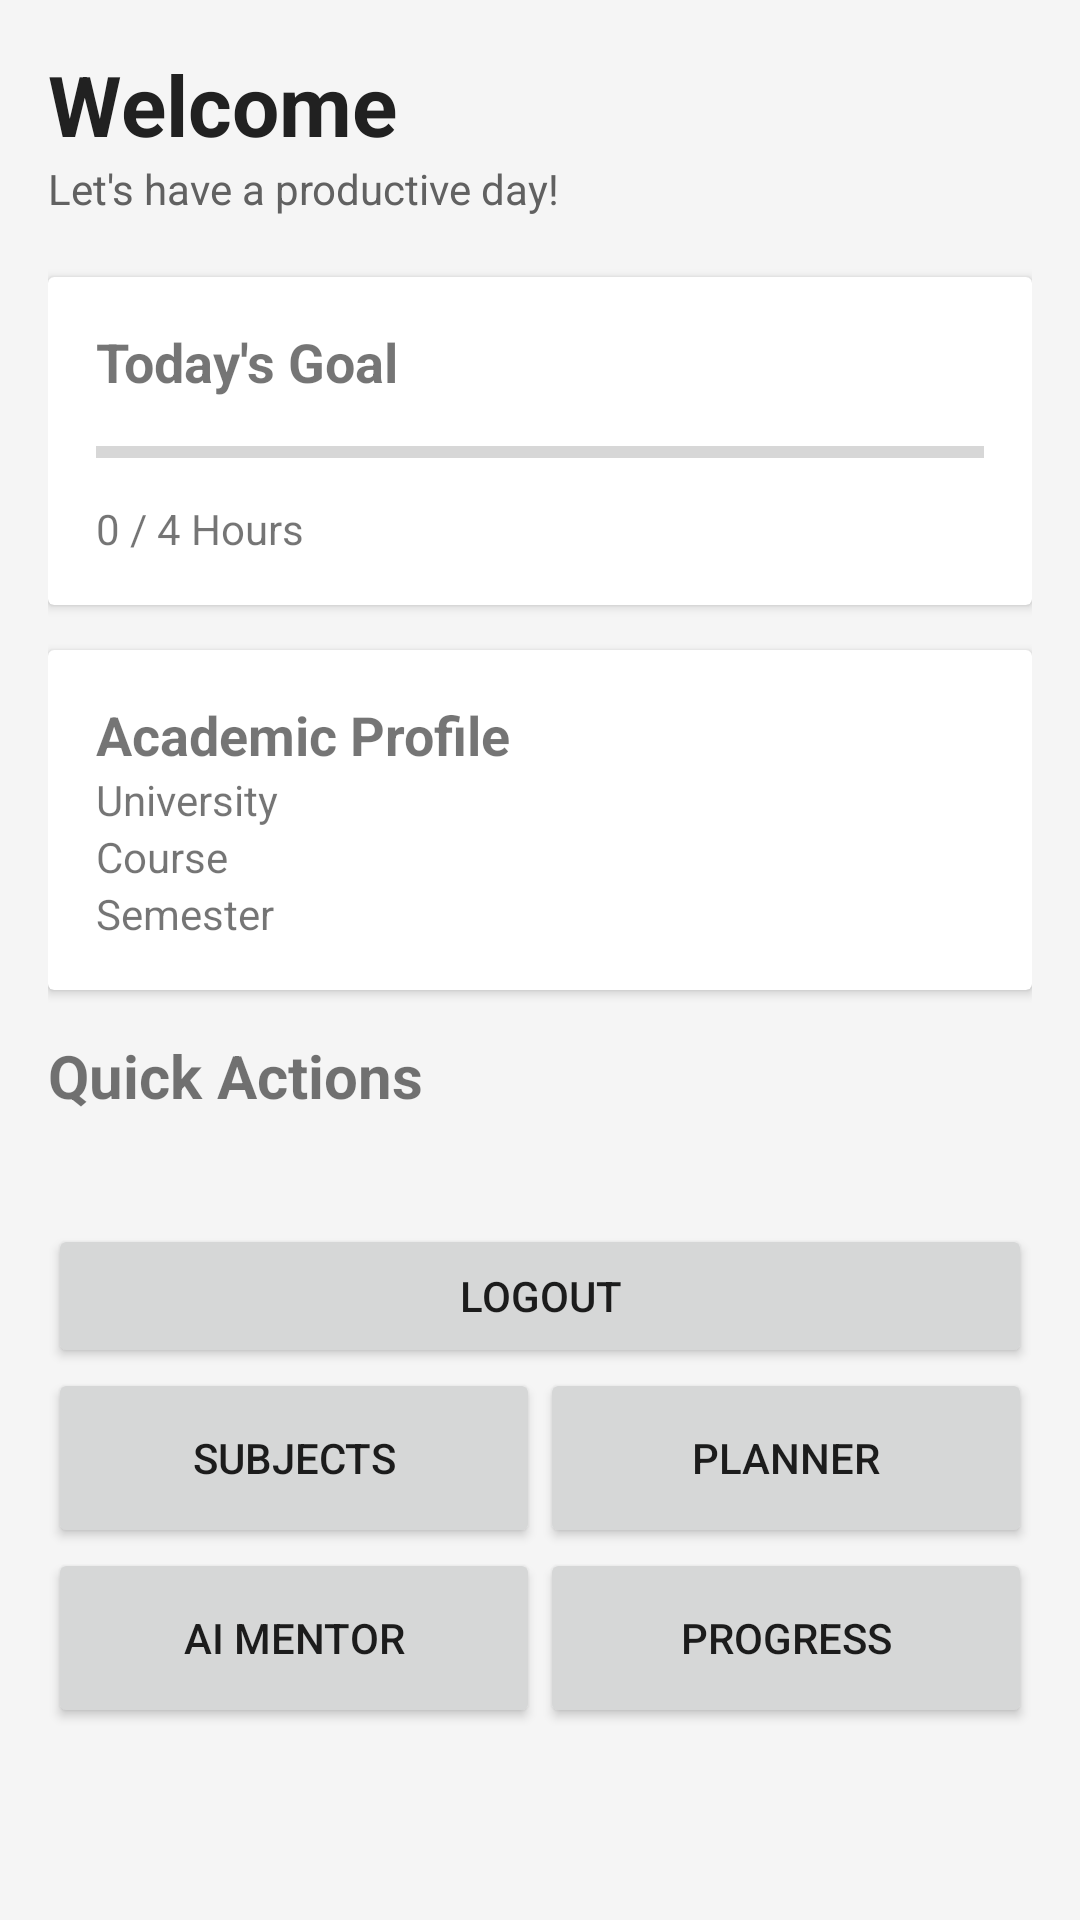

Reconstruct the res/layout file that produces this screen, plus the resources it refers to.
<!-- AndroidManifest.xml: application theme Theme.Comstudyplanner -->
<!-- res/layout/activity_dashboard.xml -->
<?xml version="1.0" encoding="utf-8"?>
<ScrollView xmlns:android="http://schemas.android.com/apk/res/android"
    android:layout_width="match_parent"
    android:layout_height="match_parent"
    android:background="#F5F5F5">

    <LinearLayout
        android:layout_width="match_parent"
        android:layout_height="wrap_content"
        android:orientation="vertical"
        android:padding="16dp">

        <TextView
            android:id="@+id/tvWelcome"
            android:layout_width="wrap_content"
            android:layout_height="wrap_content"
            android:text="Welcome"
            android:textSize="28sp"
            android:textStyle="bold"
            android:textColor="#212121"/>

        <TextView
            android:layout_width="wrap_content"
            android:layout_height="wrap_content"
            android:text="Let's have a productive day!"
            android:textColor="#616161"
            android:layout_marginBottom="20dp"/>

        <androidx.cardview.widget.CardView
            android:layout_width="match_parent"
            android:layout_height="wrap_content"
            android:layout_marginBottom="15dp">

            <LinearLayout
                android:layout_width="match_parent"
                android:layout_height="wrap_content"
                android:orientation="vertical"
                android:padding="16dp">

                <TextView
                    android:layout_width="wrap_content"
                    android:layout_height="wrap_content"
                    android:text="Today's Goal"
                    android:textStyle="bold"
                    android:textSize="18sp"/>

                <ProgressBar
                    android:id="@+id/progressStudy"
                    style="?android:attr/progressBarStyleHorizontal"
                    android:layout_width="match_parent"
                    android:layout_height="wrap_content"
                    android:max="100"
                    android:progress="0"
                    android:layout_marginTop="10dp"/>

                <TextView
                    android:id="@+id/tvStudyProgress"
                    android:layout_width="wrap_content"
                    android:layout_height="wrap_content"
                    android:text="0 / 4 Hours"
                    android:layout_marginTop="8dp"/>

            </LinearLayout>

        </androidx.cardview.widget.CardView>

        <androidx.cardview.widget.CardView
            android:layout_width="match_parent"
            android:layout_height="wrap_content"
            android:layout_marginBottom="15dp">

            <LinearLayout
                android:layout_width="match_parent"
                android:layout_height="wrap_content"
                android:orientation="vertical"
                android:padding="16dp">

                <TextView
                    android:layout_width="wrap_content"
                    android:layout_height="wrap_content"
                    android:text="Academic Profile"
                    android:textStyle="bold"
                    android:textSize="18sp"/>

                <TextView
                    android:id="@+id/tvUniversity"
                    android:layout_width="wrap_content"
                    android:layout_height="wrap_content"
                    android:text="University"/>

                <TextView
                    android:id="@+id/tvCourse"
                    android:layout_width="wrap_content"
                    android:layout_height="wrap_content"
                    android:text="Course"/>

                <TextView
                    android:id="@+id/tvSemester"
                    android:layout_width="wrap_content"
                    android:layout_height="wrap_content"
                    android:text="Semester"/>

            </LinearLayout>

        </androidx.cardview.widget.CardView>

        <TextView
            android:layout_width="wrap_content"
            android:layout_height="wrap_content"
            android:text="Quick Actions"
            android:textSize="20sp"
            android:textStyle="bold"
            android:layout_marginBottom="12dp"/>

        <Button
            android:id="@+id/btnLogout"
            android:layout_width="match_parent"
            android:layout_height="wrap_content"
            android:layout_marginTop="24dp"
            android:text="Logout"/>

        <GridLayout
            android:layout_width="match_parent"
            android:layout_height="wrap_content"
            android:columnCount="2">

            <Button
                android:id="@+id/btnSubjects"
                android:layout_width="0dp"
                android:layout_height="60dp"
                android:layout_columnWeight="1"
                android:text="Subjects"/>

            <Button
                android:id="@+id/btnPlanner"
                android:layout_width="0dp"
                android:layout_height="60dp"
                android:layout_columnWeight="1"
                android:text="Planner"/>

            <Button
                android:id="@+id/btnAI"
                android:layout_width="0dp"
                android:layout_height="60dp"
                android:layout_columnWeight="1"
                android:text="AI Mentor"/>

            <Button
                android:id="@+id/btnProgress"
                android:layout_width="0dp"
                android:layout_height="60dp"
                android:layout_columnWeight="1"
                android:text="Progress"/>

        </GridLayout>

    </LinearLayout>

</ScrollView>
<!-- resources referenced by this layout -->
<resources>
  <style name="Theme.Comstudyplanner" parent="Theme.AppCompat.Light.NoActionBar">
  
          <item name="android:windowBackground">@android:color/white</item>
  
      </style>
</resources>
